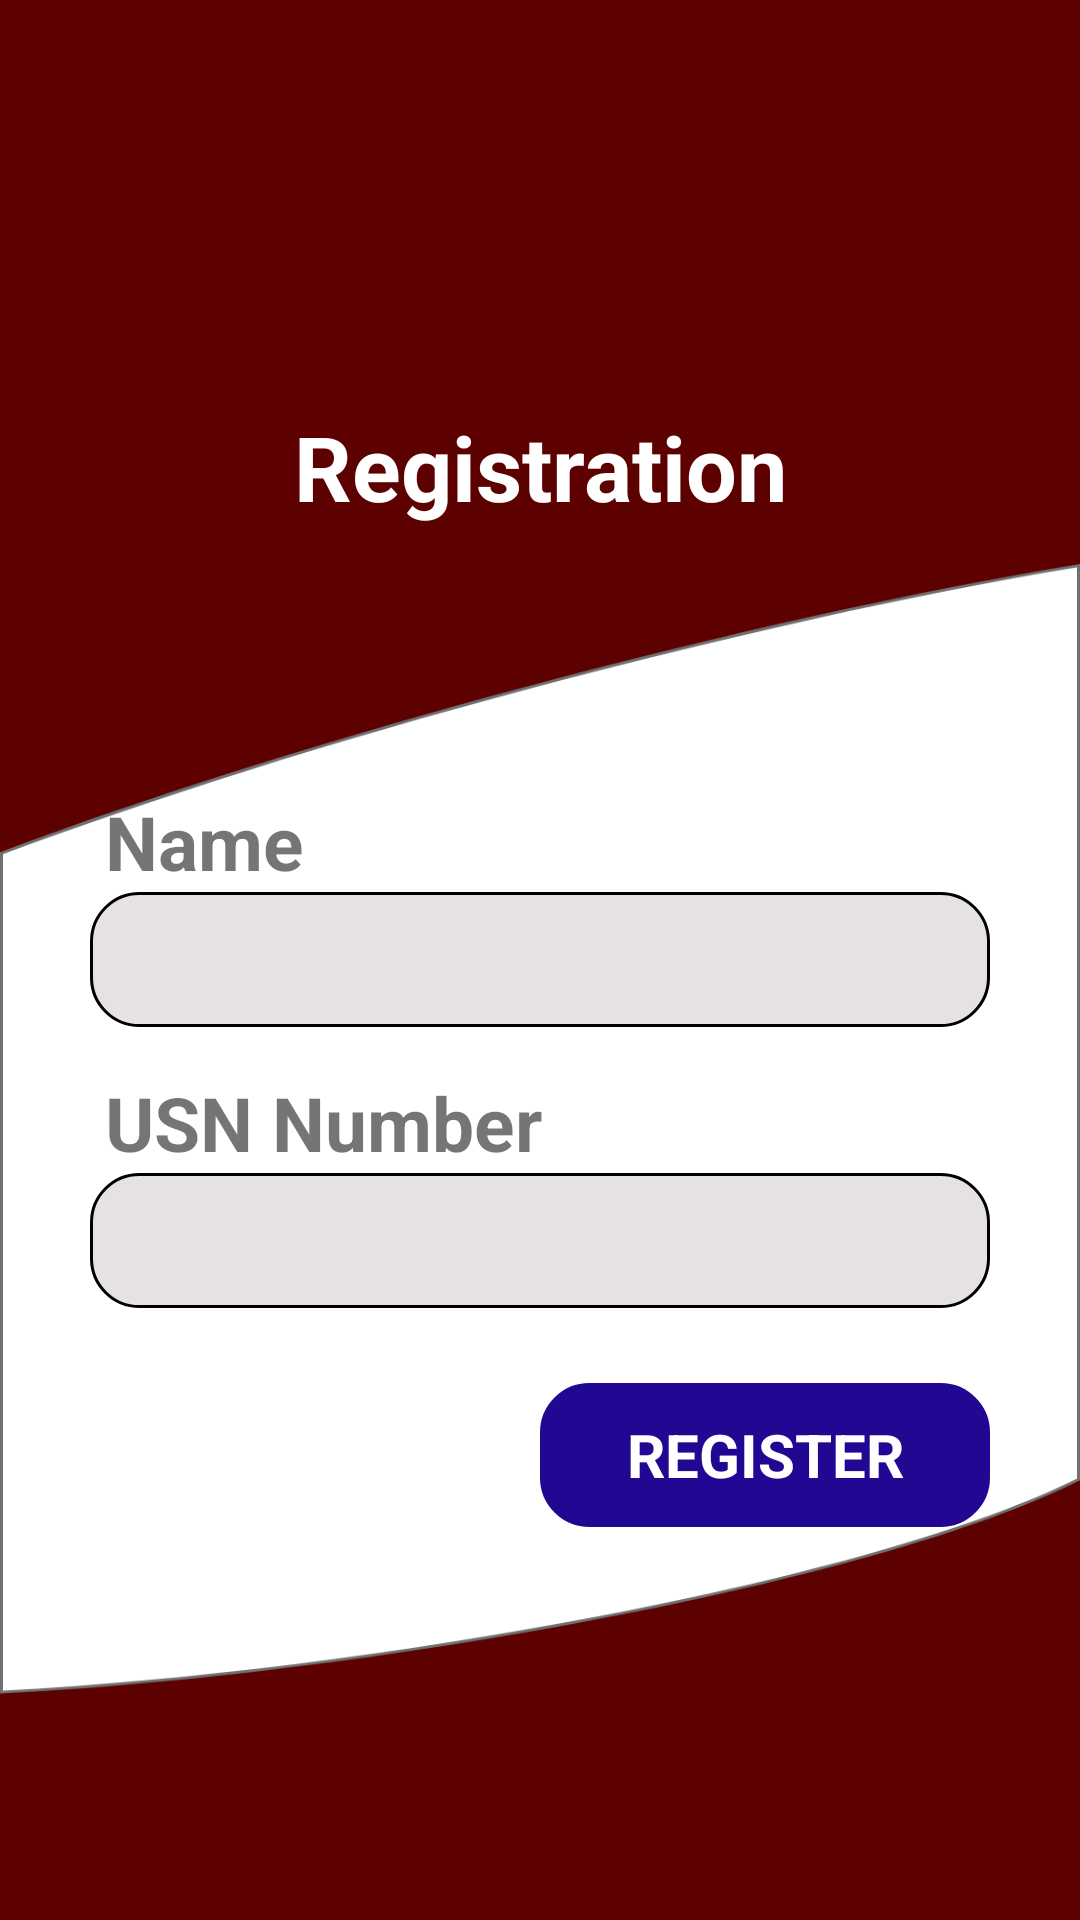

Here is an Android app screen rendered from its layout file. Give the layout XML and the strings, colors and styles it references.
<!-- AndroidManifest.xml: application theme AppTheme -->
<!-- res/layout/activity_register.xml -->
<?xml version="1.0" encoding="utf-8"?>
<LinearLayout xmlns:android="http://schemas.android.com/apk/res/android"
    xmlns:tools="http://schemas.android.com/tools"
    android:layout_width="match_parent"
    android:layout_height="match_parent"
    android:orientation="vertical"
    android:background="@color/colorPrimaryDark"
    tools:context=".register.RegisterActivity">

    <RelativeLayout
        android:layout_width="match_parent"
        android:layout_height="0dp"
        android:layout_weight="1"
        android:background="@color/colorPrimaryDark">
        <LinearLayout
            android:layout_width="match_parent"
            android:layout_height="match_parent"
            android:gravity="center"
            android:orientation="vertical"
            tools:ignore="UselessParent">

            <ImageView
                android:layout_width="match_parent"
                android:layout_height="match_parent"
                android:layout_marginTop="30dp"
                android:id="@+id/uvceLogo"
                android:src="@drawable/uvce_logo"
                android:layout_weight="1"
                android:contentDescription="@string/logo_image" />

            <TextView
                android:layout_width="match_parent"
                android:layout_height="match_parent"
                android:textAlignment="center"
                android:layout_marginTop="10dp"
                android:text="@string/registration"
                android:textStyle="bold"
                android:textColor="@color/colorAccent"
                android:textSize="30sp"
                android:layout_weight="2"/>
        </LinearLayout>
    </RelativeLayout>

    <LinearLayout
        android:layout_width="match_parent"
        android:layout_height="0dp"
        android:layout_weight="2"
        android:background="@drawable/design_background"
        android:gravity="center"
        android:orientation="vertical">

        <TextView
            android:layout_width="wrap_content"
            android:layout_height="wrap_content"
            android:layout_gravity="start"
            android:layout_marginStart="35sp"
            android:text="@string/name"
            android:layout_marginTop="20sp"
            android:textStyle="bold"
            android:textSize="25sp" />

        <EditText
            android:id="@+id/userNameEditText"
            android:layout_width="match_parent"
            android:layout_height="45sp"
            android:layout_marginStart="30sp"
            android:layout_marginTop="0sp"
            android:layout_marginEnd="30sp"
            android:textAlignment="center"
            android:textColor="@color/colorPrimaryDark"
            android:background="@drawable/button_background"
            android:autofillHints=""
            android:inputType="text"
            android:textSize="25sp"
            tools:ignore="LabelFor" />

        <TextView
            android:layout_width="wrap_content"
            android:layout_height="wrap_content"
            android:layout_gravity="start"
            android:layout_marginStart="35sp"
            android:layout_marginTop="15sp"
            android:text="@string/usn_number"
            android:textStyle="bold"
            android:textSize="25sp" />

        <EditText
            android:id="@+id/usnNameEditText"
            android:background="@drawable/button_background"
            android:layout_width="match_parent"
            android:layout_height="45sp"
            android:layout_marginStart="30sp"
            android:layout_marginEnd="30sp"
            android:importantForAutofill="no"
            android:inputType="text"
            android:textAlignment="center"
            android:textSize="25sp"
            android:textColor="@color/colorPrimaryDark"
            tools:ignore="LabelFor"/>

        <Button
            android:id="@+id/registerButton"
            style="@style/Widget.AppCompat.Button.Borderless"
            android:background="@drawable/button_background"
            android:backgroundTint="#210791"
            android:layout_width="150sp"
            android:text="@string/register"
            android:textColor="#FFFFFF"
            android:textSize="20sp"
            android:textStyle="bold"
            android:layout_height="wrap_content"
            android:layout_gravity="end"
            android:layout_marginTop="25sp"
            android:layout_marginEnd="30sp"/>
    </LinearLayout>

    <RelativeLayout
        android:layout_width="match_parent"
        android:layout_height="0dp"
        android:layout_weight=".4"/>

</LinearLayout>
<!-- resources referenced by this layout -->
<resources>
  <color name="colorAccent">#FFFFFF</color>
  <color name="colorPrimaryDark">#5C0000</color>
  <!-- drawable button_background (drawable) -->
  <?xml version="1.0" encoding="utf-8"?>
  <shape android:shape="rectangle"
      xmlns:android="http://schemas.android.com/apk/res/android">
      <solid android:color="#E6E2E2"/>
      <corners android:radius="16sp"/>
      <stroke android:width="1dp"/>
  </shape>
  <!-- drawable design_background: png bitmap (drawable, 47041 bytes) -->
  <string name="logo_image">This is The UVCE College Logo</string>
  <string name="name">Name</string>
  <string name="register">Register</string>
  <string name="registration">Registration</string>
  <string name="usn_number">USN Number</string>
  <style name="AppTheme" parent="Theme.AppCompat.Light.NoActionBar">
          
          <item name="colorPrimary">@color/colorPrimary</item>
          <item name="colorPrimaryDark">@color/colorPrimaryDark</item>
          <item name="colorAccent">@color/colorAccent</item>
          <item name="fontFamily">@font/acme_regular</item>
      </style>
  <color name="colorPrimary">#710000</color>
</resources>
